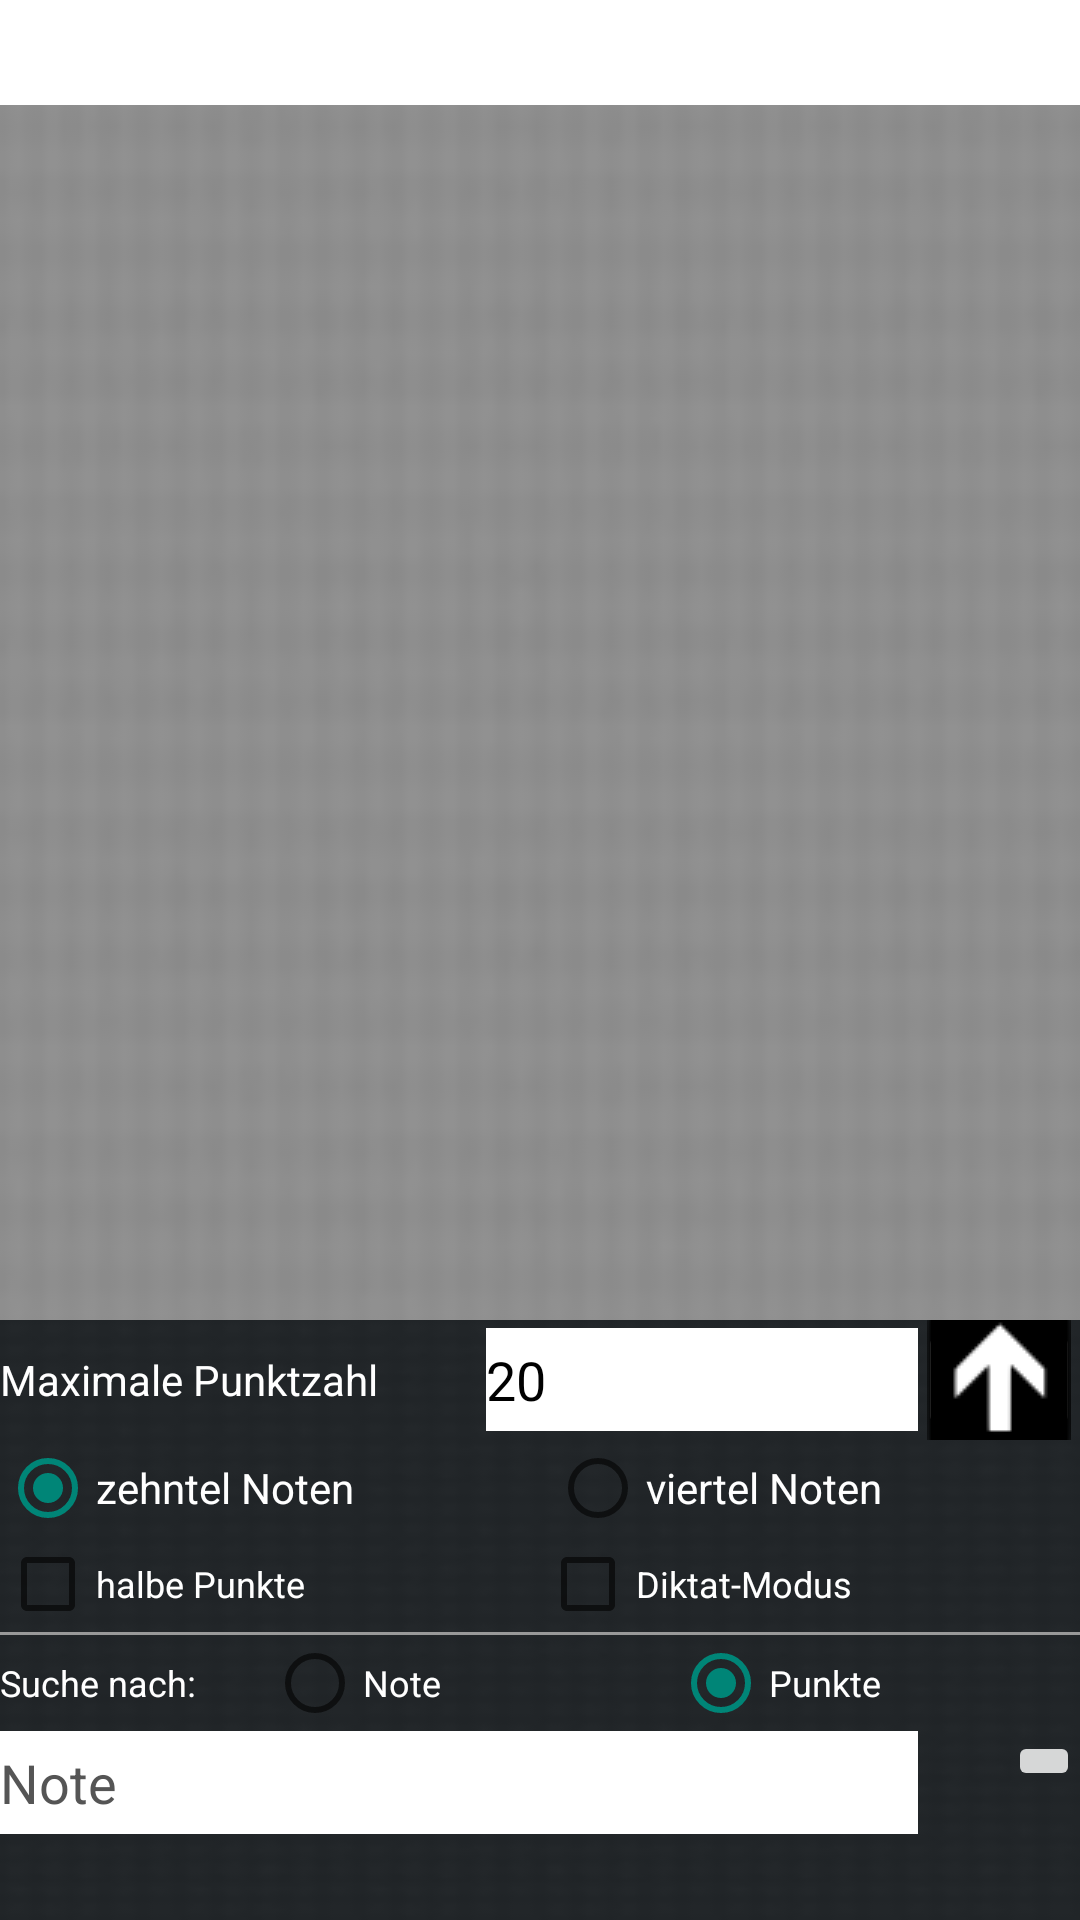

Android layout source for this screen:
<!-- AndroidManifest.xml: application theme AppTheme -->
<!-- res/layout/actmain.xml -->
<?xml version="1.0" encoding="utf-8"?>
<RelativeLayout xmlns:android="http://schemas.android.com/apk/res/android"
    android:orientation="vertical" android:layout_width="match_parent"
    android:layout_height="match_parent"
    android:id="@+id/rlMain"
    android:background="@drawable/medium_bg_texture_04">

    <GridView
        android:layout_width="fill_parent"
        android:layout_height="35dp"
        android:id="@+id/lvHeader"
        android:numColumns="2"
        android:layout_alignParentTop="true"
        android:layout_alignParentLeft="true"
        android:layout_alignParentStart="true"
        android:background="@color/textColor"
        android:scrollbars="none"/>

    <GridView
        android:layout_width="fill_parent"
        android:layout_height="wrap_content"
        android:numColumns="2"
        android:id="@+id/grdMarkList"
        android:layout_above="@+id/tblSettings"
        android:layout_below="@+id/lvHeader"/>
    <TableLayout
        android:layout_width="fill_parent"
        android:layout_height="200dip"
        android:stretchColumns="*"
        android:shrinkColumns="*"
        android:layout_alignParentBottom="true"
        android:id="@+id/tblSettings"
        android:background="@drawable/dark_bg_texture_04"
        android:tileMode="repeat">
        <TableRow
            android:layout_width="fill_parent"
            android:layout_height="wrap_content"
            android:textColor="@color/textColor">
            <TextView
                android:text="Maximale Punktzahl"
                android:layout_span="18"
                android:id="@+id/lblMaxPoints"
                android:layout_gravity="start|center"
                style="@style/TextColor"/>
            <EditText
                android:layout_span="16"
                android:id="@+id/txtMaxPoints"
                android:text="20"
                android:background="@color/textColor"
                android:layout_gravity="center_vertical"
                android:paddingTop="5dp"
                android:paddingBottom="5dp"
                android:textColor="#000"/>
            <ImageButton
                android:layout_height="40dp"
                android:layout_width="40dp"
                android:id="@+id/cmdOpenClose"
                android:layout_span="6"
                android:src="@drawable/exp_open"
                android:layout_gravity="end|center"
                android:gravity="end"/>
        </TableRow>
        <TableRow
            android:layout_width="fill_parent"
            android:layout_height="wrap_content">
            <RadioGroup
                android:layout_height="match_parent"
                android:layout_width="fill_parent"
                android:layout_span="40"
                android:weightSum="1"
                android:orientation="horizontal">

                <RadioButton
                    android:layout_height="wrap_content"
                    android:layout_width="wrap_content"
                    android:layout_weight="0.5"
                    android:text="@string/tenthPoints"
                    android:id="@+id/optTenthMarks"
                    style="@style/TextColor"
                    android:checked="true"/>

                <RadioButton
                    android:layout_height="wrap_content"
                    android:layout_width="wrap_content"
                    android:layout_weight="0.5"
                    android:text="@string/quarterMarks"
                    android:id="@+id/optQuarterMarks"
                    style="@style/TextColor"/>
            </RadioGroup>
        </TableRow>
        <TableRow
            android:layout_width="fill_parent"
            android:layout_height="wrap_content">
            <CheckBox
                android:layout_height="match_parent"
                android:layout_width="match_parent"
                android:id="@+id/chkHalfPoints"
                android:layout_gravity="start"
                android:gravity="center_vertical"
                android:layout_span="20"
                android:text="@string/halfPoints"
                android:textSize="12sp"
                style="@style/TextColor"/>
            <CheckBox
                android:layout_height="wrap_content"
                android:layout_width="wrap_content"
                android:id="@+id/chkDictatMode"
                android:gravity="center_vertical"
                android:layout_span="20"
                android:text="@string/dictatMode"
                android:textSize="12sp"
                style="@style/TextColor"/>
        </TableRow>
        <TableRow
            android:layout_width="fill_parent"
            android:layout_height="wrap_content">
            <View
                android:layout_width="fill_parent"
                android:layout_height="1dp"
                android:background="@color/separatorColor"
                android:layout_span="40"
                android:textColor="@color/textColor"/>
        </TableRow>
        <TableRow
            android:layout_height="wrap_content"
            android:layout_width="fill_parent">
            <RadioGroup
                android:layout_height="match_parent"
                android:layout_width="fill_parent"
                android:orientation="horizontal"
                android:layout_span="40"
                android:weightSum="4">
                <TextView
                    android:layout_width="wrap_content"
                    android:layout_height="match_parent"
                    android:text="@string/searchAfter"
                    android:textSize="12sp"
                    android:gravity="center_vertical"
                    style="@style/TextColor"
                    android:layout_weight="1"/>
                <RadioButton
                    android:layout_width="100dp"
                    android:layout_height="wrap_content"
                    android:text="Note"
                    android:id="@+id/optMarks"
                    android:layout_gravity="center"
                    android:gravity="center_vertical"
                    android:textSize="12sp"
                    style="@style/TextColor"
                    android:layout_weight="1.5"/>
                <RadioButton
                    android:layout_width="100dp"
                    android:layout_height="wrap_content"
                    android:text="Punkte"
                    android:id="@+id/optPoints"
                    android:textSize="12sp"
                    android:gravity="center_vertical"
                    android:checked="true"
                    style="@style/TextColor"
                    android:layout_weight="1.5"/>
            </RadioGroup>
        </TableRow>
        <TableRow
            android:layout_height="wrap_content"
            android:layout_width="fill_parent">
            <EditText
                android:id="@+id/txtSearch"
                android:hint="@string/SearchTextHint"
                android:textColorHint="@color/hintColor"
                android:layout_span="34"
                android:background="@color/textColor"
                android:layout_gravity="center_vertical"
                android:paddingTop="5dp"
                android:paddingBottom="5dp"
                android:textColor="#000"/>
            <ImageButton
                android:layout_height="wrap_content"
                android:layout_width="wrap_content"
                android:contentDescription="@string/SearchButtonDescription"
                android:id="@+id/cmdSearch"
                android:src="@drawable/search"
                android:layout_gravity="end"
                android:gravity="center_vertical"
                android:layout_span="6"/>
        </TableRow>
    </TableLayout>
</RelativeLayout>
<!-- resources referenced by this layout -->
<resources>
  <color name="hintColor">#555</color>
  <color name="separatorColor">#999</color>
  <color name="textColor">#fff</color>
  <!-- drawable dark_bg_texture_04: jpg bitmap (drawable, 3318 bytes) -->
  <!-- drawable exp_open: png bitmap (drawable, 961 bytes) -->
  <!-- drawable medium_bg_texture_04: jpg bitmap (drawable, 4111 bytes) -->
  <string name="SearchButtonDescription">Search-Button</string>
  <string name="SearchTextHint">Note</string>
  <string name="dictatMode">Diktat-Modus</string>
  <string name="halfPoints">halbe Punkte</string>
  <string name="quarterMarks">viertel Noten</string>
  <string name="searchAfter">Suche nach:</string>
  <string name="tenthPoints">zehntel Noten</string>
  <style name="TextColor">
          <item name="android:textColor">#FFFFFF</item>
      </style>
  <style name="AppTheme" parent="Theme.AppCompat.Light.DarkActionBar">
          <item name="android:panelBackground">@color/textColor</item>
      </style>
</resources>
